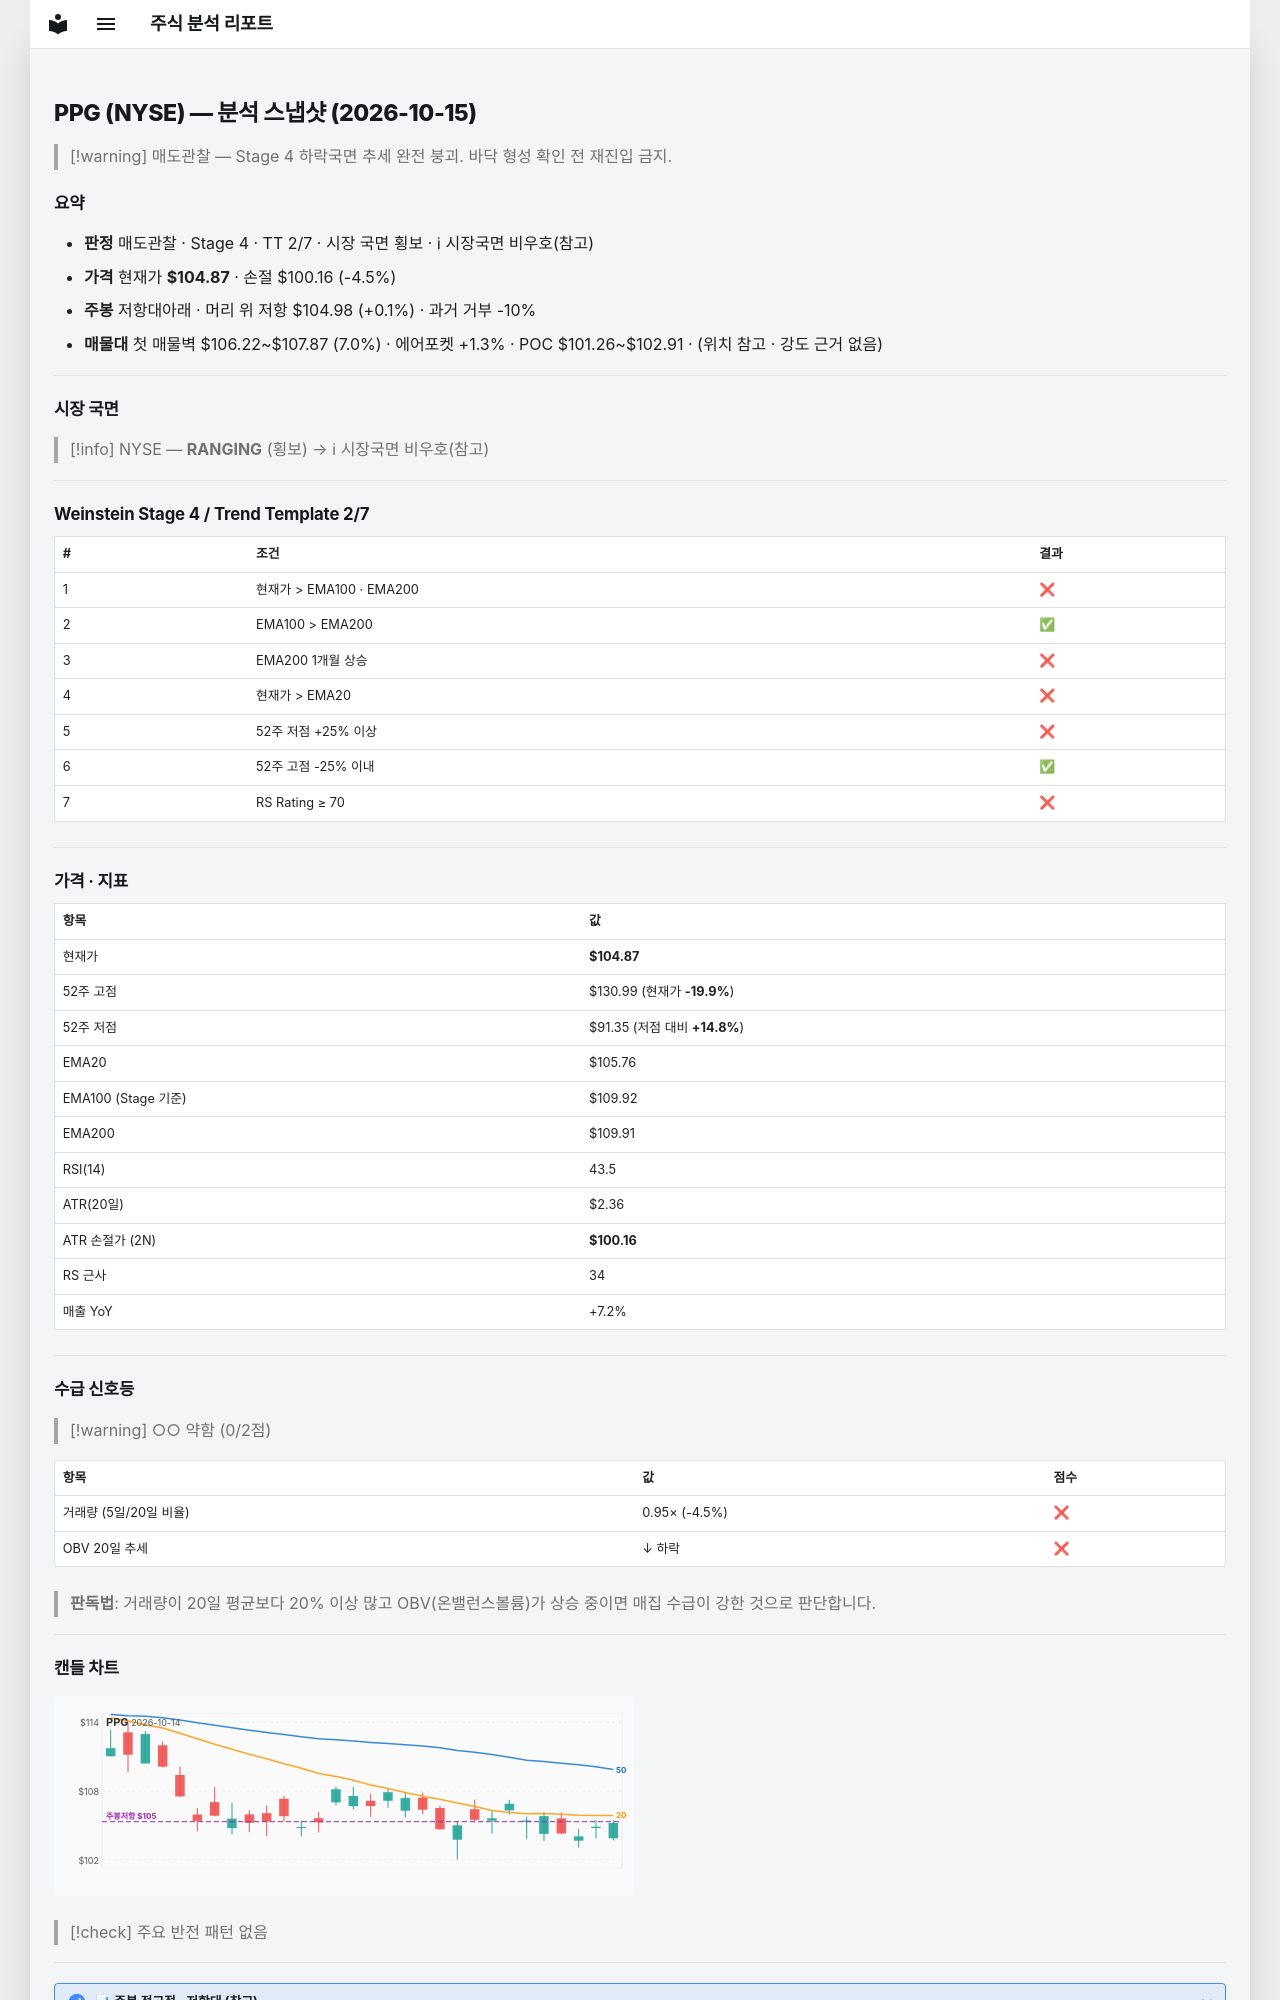

repository: soloandco/stock-reports · page: snapshots/PPG-2026-10-15/index.html · generator: mkdocs

---
type: analysis-snapshot
title: PPG 분석 스냅샷
ticker: PPG
market: NYSE
created: 2026-10-15
updated: 2026-10-15
bar-date: 2026-10-14
verdict: 매도관찰
real-rr: 0.02
sma50-gap-pct: -0.8
weekly-position: 저항대아래
weekly-overhead-price: 104.98
weekly-overhead-pct: 0.1
stage: 4
trend-template-score: 2
tt-max: 7
ma-set: ema-20-100-200
price: 104.87000274658203
stop-price: 100.15999453908782
market-regime: RANGING
supply-demand-score: 0/2
supply-demand-label: 약함
status: tracking
tags:
  - stock-agent
  - watchlist
  - PPG
  - analysis
related:
  - "[[analysis-template]]"
---

# PPG (NYSE) — 분석 스냅샷 (2026-10-15)

> [!warning] 매도관찰 — Stage 4 하락국면
> 추세 완전 붕괴. 바닥 형성 확인 전 재진입 금지.

## 요약

- **판정** 매도관찰 · Stage 4 · TT 2/7 · 시장 국면 횡보 · ℹ 시장국면 비우호(참고)
- **가격** 현재가 **$104.87** · 손절 $100.16 (-4.5%)
- **주봉** 저항대아래 · 머리 위 저항 $104.98 (+0.1%) · 과거 거부 -10%
- **매물대** 첫 매물벽 $106.22~$107.87 (7.0%) · 에어포켓 +1.3% · POC $101.26~$102.91 · (위치 참고 · 강도 근거 없음)

---

## 시장 국면

> [!info] NYSE — **RANGING** (횡보) → ℹ 시장국면 비우호(참고)

---

## Weinstein Stage 4 / Trend Template 2/7

| # | 조건 | 결과 |
|---|------|------|
| 1 | 현재가 > EMA100 · EMA200 | ❌ |
| 2 | EMA100 > EMA200 | ✅ |
| 3 | EMA200 1개월 상승 | ❌ |
| 4 | 현재가 > EMA20 | ❌ |
| 5 | 52주 저점 +25% 이상 | ❌ |
| 6 | 52주 고점 -25% 이내 | ✅ |
| 7 | RS Rating ≥ 70 | ❌ |

---

## 가격 · 지표

| 항목 | 값 |
|------|---|
| 현재가 | **$104.87** |
| 52주 고점 | $130.99 (현재가 **-19.9%**) |
| 52주 저점 | $91.35 (저점 대비 **+14.8%**) |
| EMA20 | $105.76 |
| EMA100 (Stage 기준) | $109.92 |
| EMA200 | $109.91 |
| RSI(14) | 43.5 |
| ATR(20일) | $2.36 |
| ATR 손절가 (2N) | **$100.16** |
| RS 근사 | 34 |
| 매출 YoY | +7.2% |

---
## 수급 신호등

> [!warning] ○○ 약함 (0/2점)

| 항목 | 값 | 점수 |
|------|------|------|
| 거래량 (5일/20일 비율) | 0.95× (-4.5%) | ❌ |
| OBV 20일 추세 | ↓ 하락 | ❌ |

> **판독법**: 거래량이 20일 평균보다 20% 이상 많고 OBV(온밸런스볼륨)가 상승 중이면 매집 수급이 강한 것으로 판단합니다.

---
